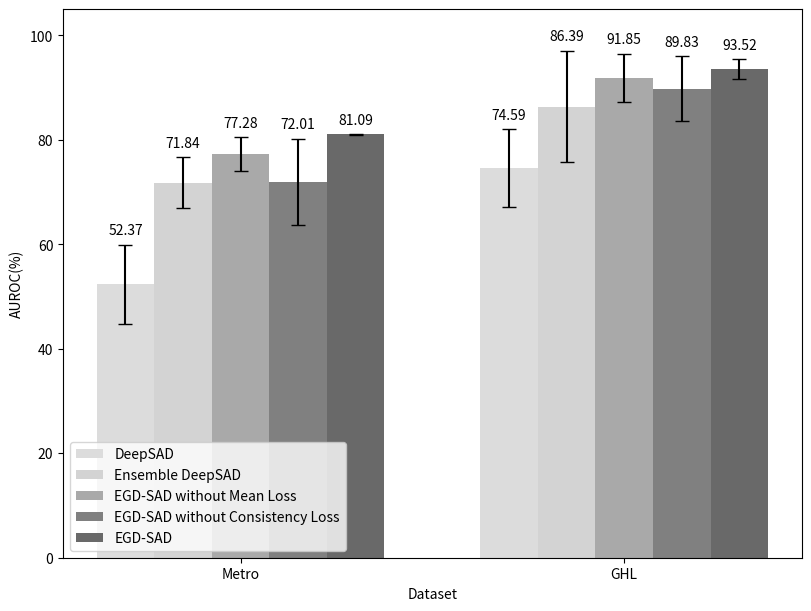
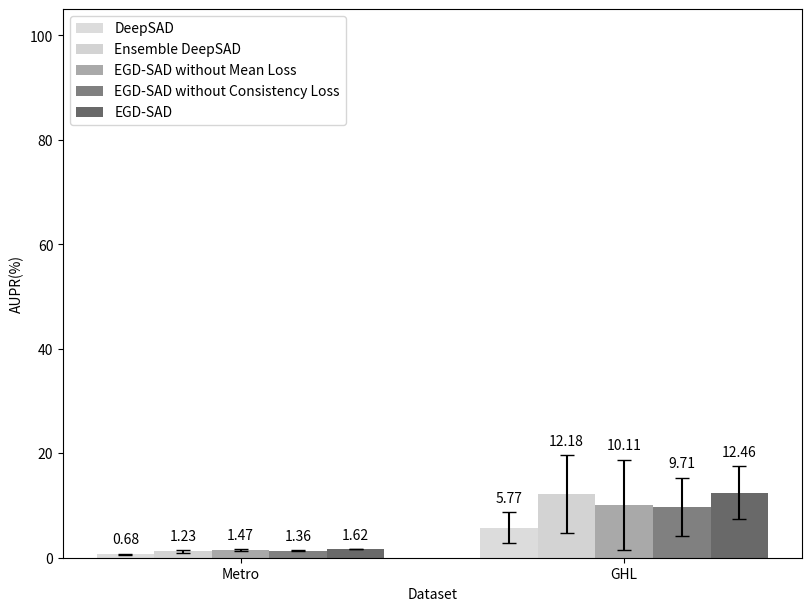

Here is the Python script that generated these plots, in order:
import matplotlib.pyplot as plt
import numpy as np

# 数据
datasets = ("Metro", "GHL")
means = {
    'DeepSAD': (52.37, 74.59),
    'Ensemble DeepSAD': (71.84, 86.39),
    'EGD-SAD without Mean Loss': (77.28, 91.85),
    'EGD-SAD without Consistency Loss': (72.01, 89.83),
    'EGD-SAD': (81.09, 93.52)
}

# 错误数据
errors = {
    'DeepSAD': (7.56, 7.49),
    'Ensemble DeepSAD': (4.92, 10.68),
    'EGD-SAD without Mean Loss': (3.26, 4.65),
    'EGD-SAD without Consistency Loss': (8.24, 6.14),
    'EGD-SAD': (0.06, 1.94)
}

# 颜色
colors = ['gainsboro', 'lightgray', 'darkgray', 'gray', 'dimgray']

x = np.array([0, 1])  # 标签位置
width = 0.15  # 条形宽度
multiplier = 0

fig, ax = plt.subplots(layout='constrained')
fig.set_size_inches(8, 6)
for (attribute, measurement), color in zip(means.items(), colors):
    offset = width * multiplier
    error = errors[attribute]
    rects = ax.bar(x + offset, measurement, width, label=attribute, color=color, yerr=error, capsize=5)
    ax.bar_label(rects, padding=5)
    multiplier += 1

# 设置标签、标题和自定义x轴刻度标签等
ax.set_xlabel('Dataset')
ax.set_ylabel('AUROC(%)')
ax.set_xticks(x + width * 2, datasets)
ax.legend(loc='lower left', ncols=1)
ax.set_ylim(0, 105)  # 调整y轴范围以适应误差线

plt.show()
plt.cla()

# 数据
datasets = ("Metro", "GHL")
means = {
    'DeepSAD': (0.68, 5.77),
    'Ensemble DeepSAD': (1.23, 12.18),
    'EGD-SAD without Mean Loss': (1.47, 10.11),
    'EGD-SAD without Consistency Loss': (1.36, 9.71),
    'EGD-SAD': (1.62, 12.46)
}

# 错误数据
errors = {
    'DeepSAD': (0.12, 2.95),
    'Ensemble DeepSAD': (0.26, 7.50),
    'EGD-SAD without Mean Loss': (0.16, 8.68),
    'EGD-SAD without Consistency Loss': (0.16, 5.60),
    'EGD-SAD': (0.01, 5.06)
}

# 颜色
colors = ['gainsboro', 'lightgray', 'darkgray', 'gray', 'dimgray']

x = np.array([0, 1])  # 标签位置
width = 0.15  # 条形宽度
multiplier = 0

fig, ax = plt.subplots(layout='constrained')
fig.set_size_inches(8, 6)
for (attribute, measurement), color in zip(means.items(), colors):
    offset = width * multiplier
    error = errors[attribute]
    rects = ax.bar(x + offset, measurement, width, label=attribute, color=color, yerr=error, capsize=5)
    ax.bar_label(rects, padding=5)
    multiplier += 1

# 设置标签、标题和自定义x轴刻度标签等
ax.set_xlabel('Dataset')
ax.set_ylabel('AUPR(%)')
ax.set_xticks(x + width * 2, datasets)
ax.legend(loc='upper left', ncols=1)
ax.set_ylim(0, 105)  # 调整y轴范围以适应误差线

plt.show()
plt.cla()
